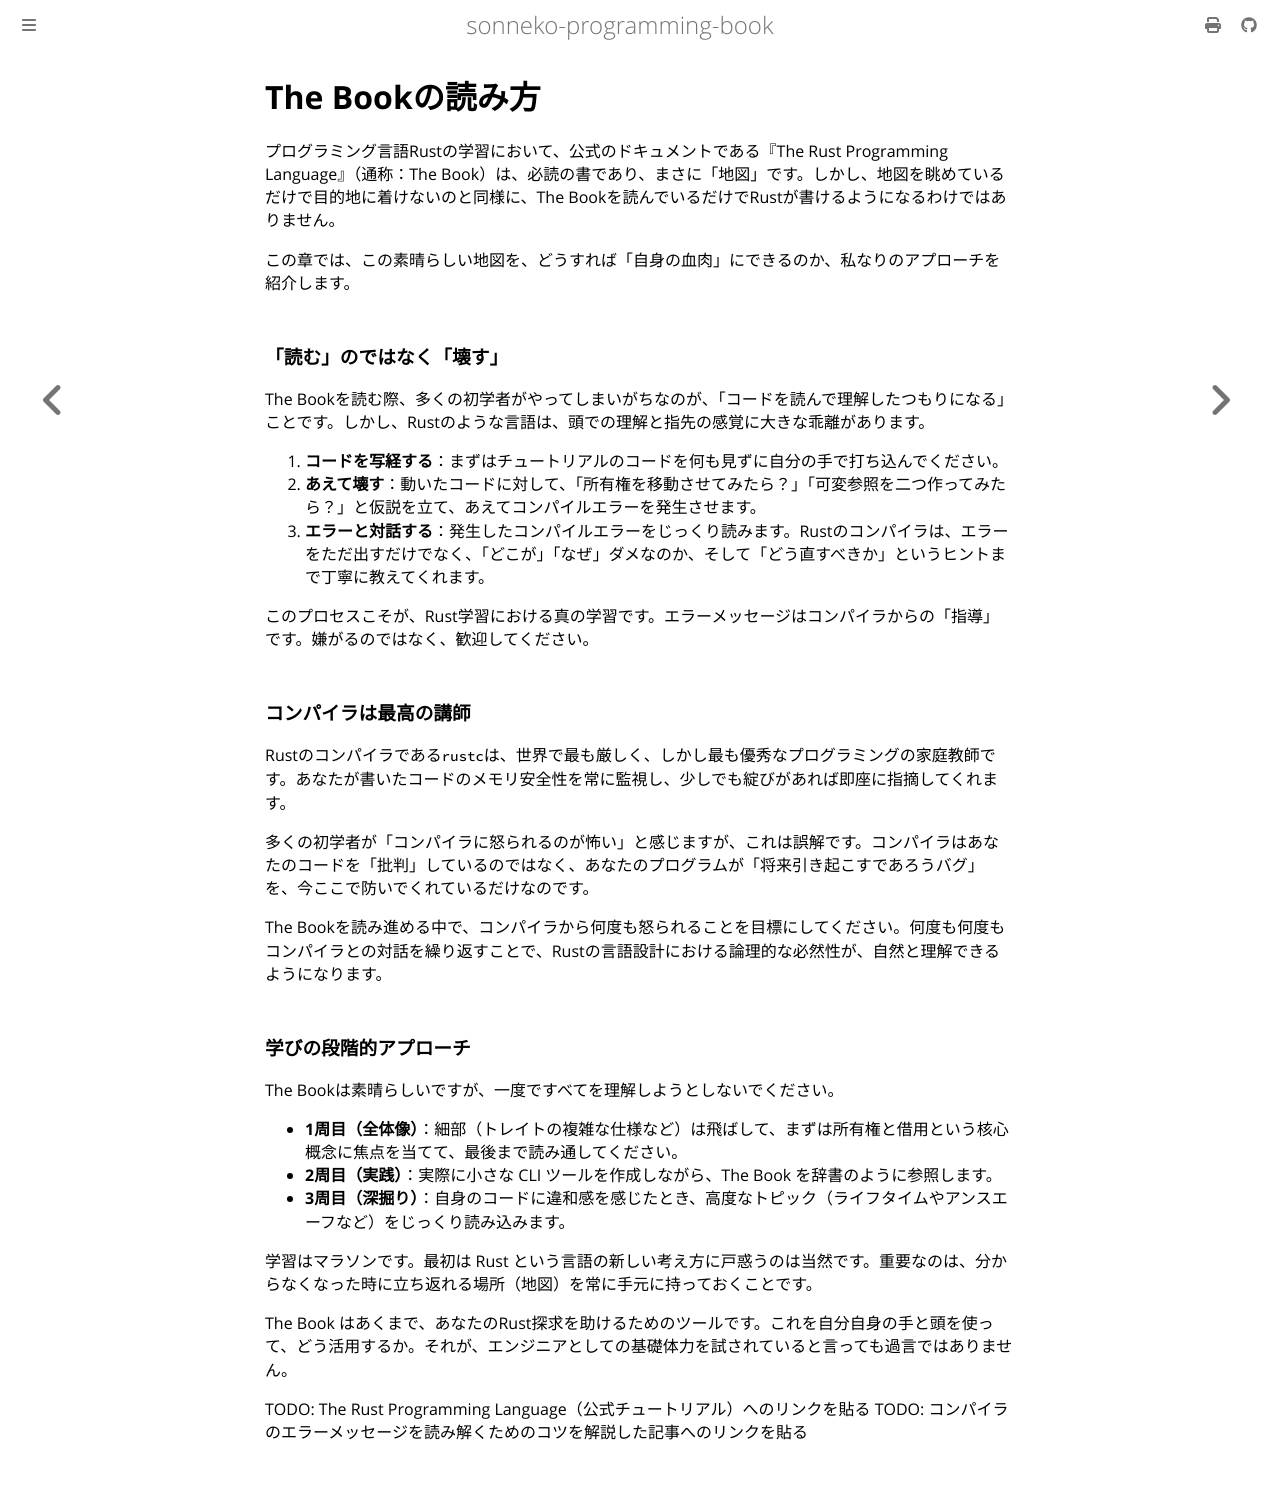

repository: sonneko/programming-book · page: 11-rust/002.html · generator: mdbook

# The Bookの読み方

プログラミング言語Rustの学習において、公式のドキュメントである『The Rust Programming Language』（通称：The Book）は、必読の書であり、まさに「地図」です。しかし、地図を眺めているだけで目的地に着けないのと同様に、The Bookを読んでいるだけでRustが書けるようになるわけではありません。

この章では、この素晴らしい地図を、どうすれば「自身の血肉」にできるのか、私なりのアプローチを紹介します。

### 「読む」のではなく「壊す」

The Bookを読む際、多くの初学者がやってしまいがちなのが、「コードを読んで理解したつもりになる」ことです。しかし、Rustのような言語は、頭での理解と指先の感覚に大きな乖離があります。

1.  **コードを写経する**：まずはチュートリアルのコードを何も見ずに自分の手で打ち込んでください。
2.  **あえて壊す**：動いたコードに対して、「所有権を移動させてみたら？」「可変参照を二つ作ってみたら？」と仮説を立て、あえてコンパイルエラーを発生させます。
3.  **エラーと対話する**：発生したコンパイルエラーをじっくり読みます。Rustのコンパイラは、エラーをただ出すだけでなく、「どこが」「なぜ」ダメなのか、そして「どう直すべきか」というヒントまで丁寧に教えてくれます。

このプロセスこそが、Rust学習における真の学習です。エラーメッセージはコンパイラからの「指導」です。嫌がるのではなく、歓迎してください。

### コンパイラは最高の講師

Rustのコンパイラである`rustc`は、世界で最も厳しく、しかし最も優秀なプログラミングの家庭教師です。あなたが書いたコードのメモリ安全性を常に監視し、少しでも綻びがあれば即座に指摘してくれます。

多くの初学者が「コンパイラに怒られるのが怖い」と感じますが、これは誤解です。コンパイラはあなたのコードを「批判」しているのではなく、あなたのプログラムが「将来引き起こすであろうバグ」を、今ここで防いでくれているだけなのです。

The Bookを読み進める中で、コンパイラから何度も怒られることを目標にしてください。何度も何度もコンパイラとの対話を繰り返すことで、Rustの言語設計における論理的な必然性が、自然と理解できるようになります。

### 学びの段階的アプローチ

The Bookは素晴らしいですが、一度ですべてを理解しようとしないでください。

- **1周目（全体像）**：細部（トレイトの複雑な仕様など）は飛ばして、まずは所有権と借用という核心概念に焦点を当てて、最後まで読み通してください。
- **2周目（実践）**：実際に小さな CLI ツールを作成しながら、The Book を辞書のように参照します。
- **3周目（深掘り）**：自身のコードに違和感を感じたとき、高度なトピック（ライフタイムやアンスエーフなど）をじっくり読み込みます。

学習はマラソンです。最初は Rust という言語の新しい考え方に戸惑うのは当然です。重要なのは、分からなくなった時に立ち返れる場所（地図）を常に手元に持っておくことです。

The Book はあくまで、あなたのRust探求を助けるためのツールです。これを自分自身の手と頭を使って、どう活用するか。それが、エンジニアとしての基礎体力を試されていると言っても過言ではありません。

TODO: The Rust Programming Language（公式チュートリアル）へのリンクを貼る
TODO: コンパイラのエラーメッセージを読み解くためのコツを解説した記事へのリンクを貼る
